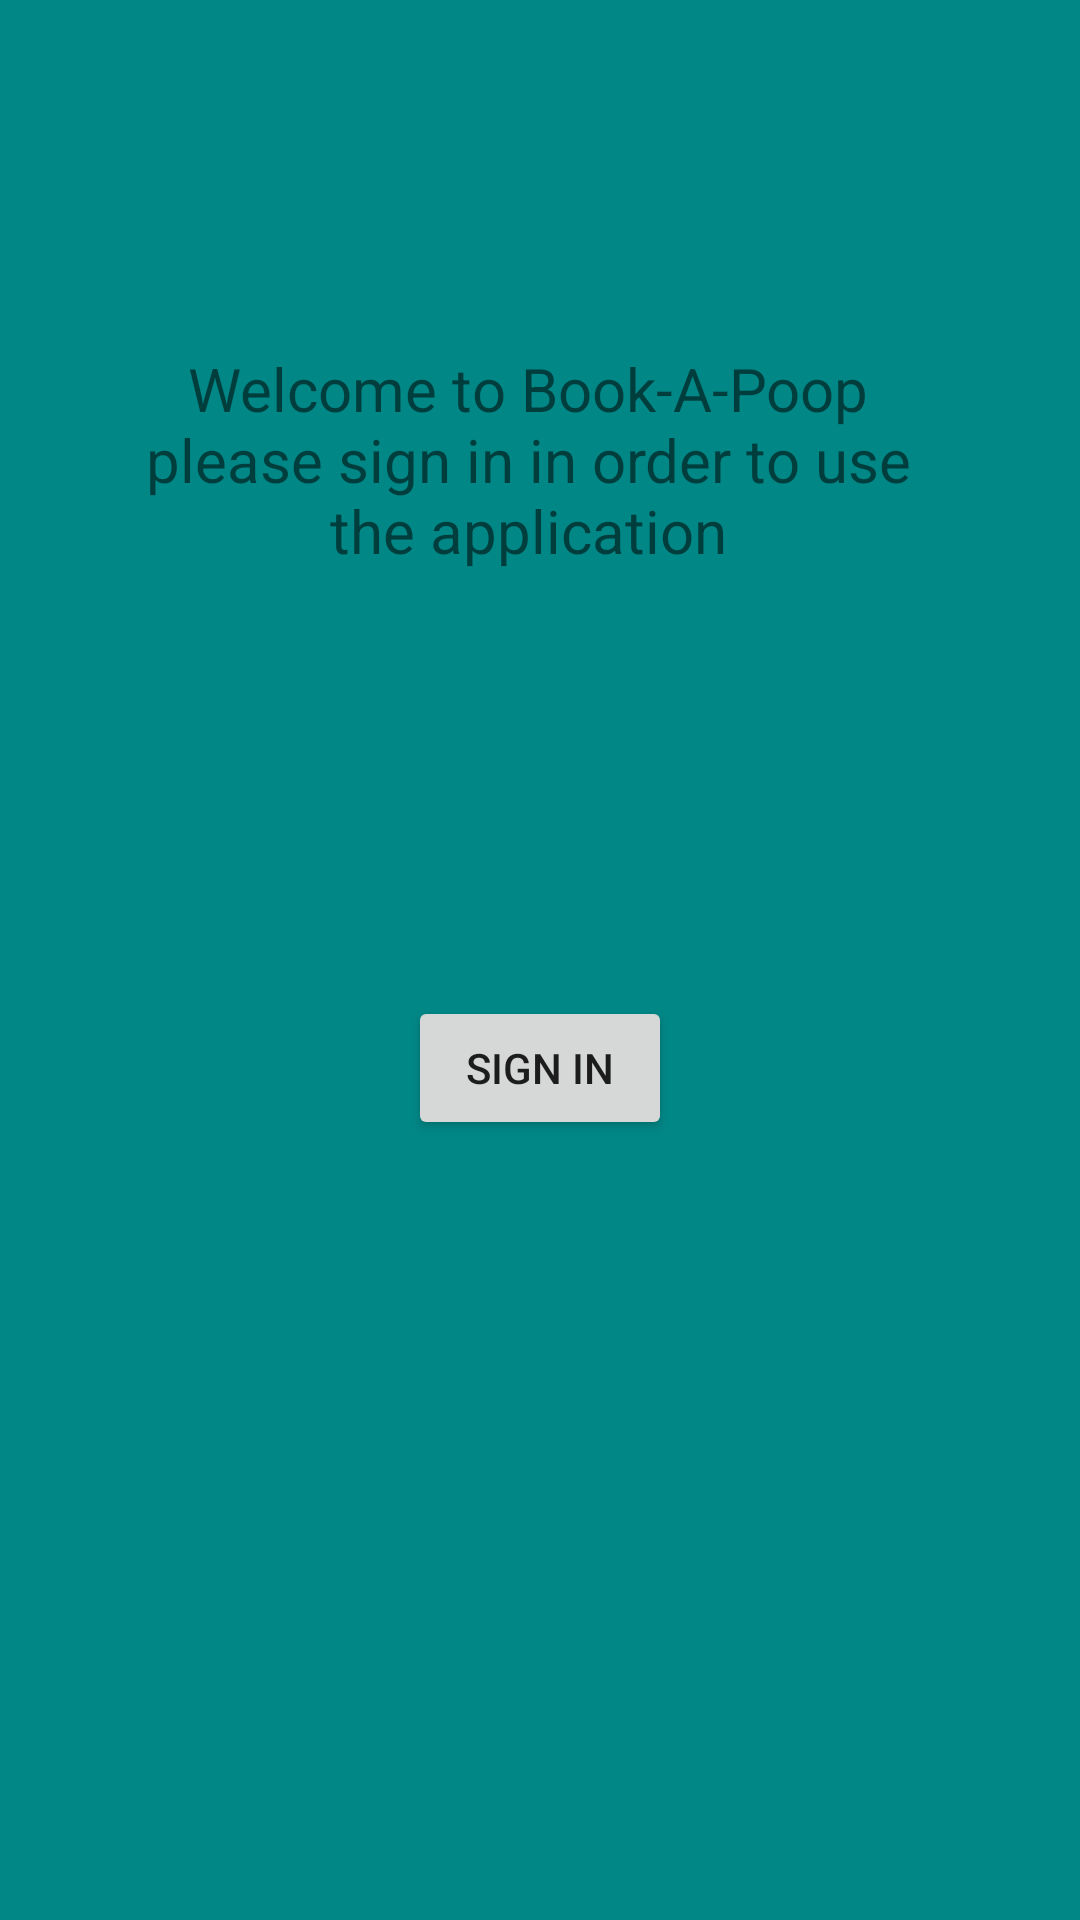

Write the Android layout XML for this screen, with the resource values it uses.
<!-- AndroidManifest.xml: application theme Theme.AppCompat.Light.NoActionBar -->
<!-- res/layout/signin_activity.xml -->
<?xml version="1.0" encoding="utf-8"?>
<androidx.constraintlayout.widget.ConstraintLayout
    xmlns:android="http://schemas.android.com/apk/res/android"
    xmlns:app="http://schemas.android.com/apk/res-auto"
    xmlns:tools="http://schemas.android.com/tools"
    android:layout_width="match_parent"
    android:layout_height="match_parent"
    android:background="@color/teal_700">

    <Button
        android:id="@+id/googlebutton"
        android:layout_width="wrap_content"
        android:layout_height="wrap_content"
        android:layout_marginStart="122dp"
        android:layout_marginTop="332dp"
        android:layout_marginEnd="122dp"
        android:text="SIGN IN"
        app:layout_constraintEnd_toEndOf="parent"
        app:layout_constraintStart_toStartOf="parent"
        app:layout_constraintTop_toTopOf="parent" />

    <TextView
        android:id="@+id/textView"
        android:layout_width="262dp"
        android:layout_height="107dp"
        android:layout_marginStart="45dp"
        android:layout_marginTop="116dp"
        android:layout_marginEnd="74.5dp"
        android:text="Welcome to Book-A-Poop please sign in in order to use the application"
        android:textAlignment="center"
        android:textSize="20sp"
        app:layout_constraintEnd_toEndOf="parent"
        app:layout_constraintHorizontal_bias="0.0"
        app:layout_constraintStart_toStartOf="parent"
        app:layout_constraintTop_toTopOf="parent" />

</androidx.constraintlayout.widget.ConstraintLayout>
<!-- resources referenced by this layout -->
<resources>
  <color name="teal_700">#FF018786</color>
</resources>
